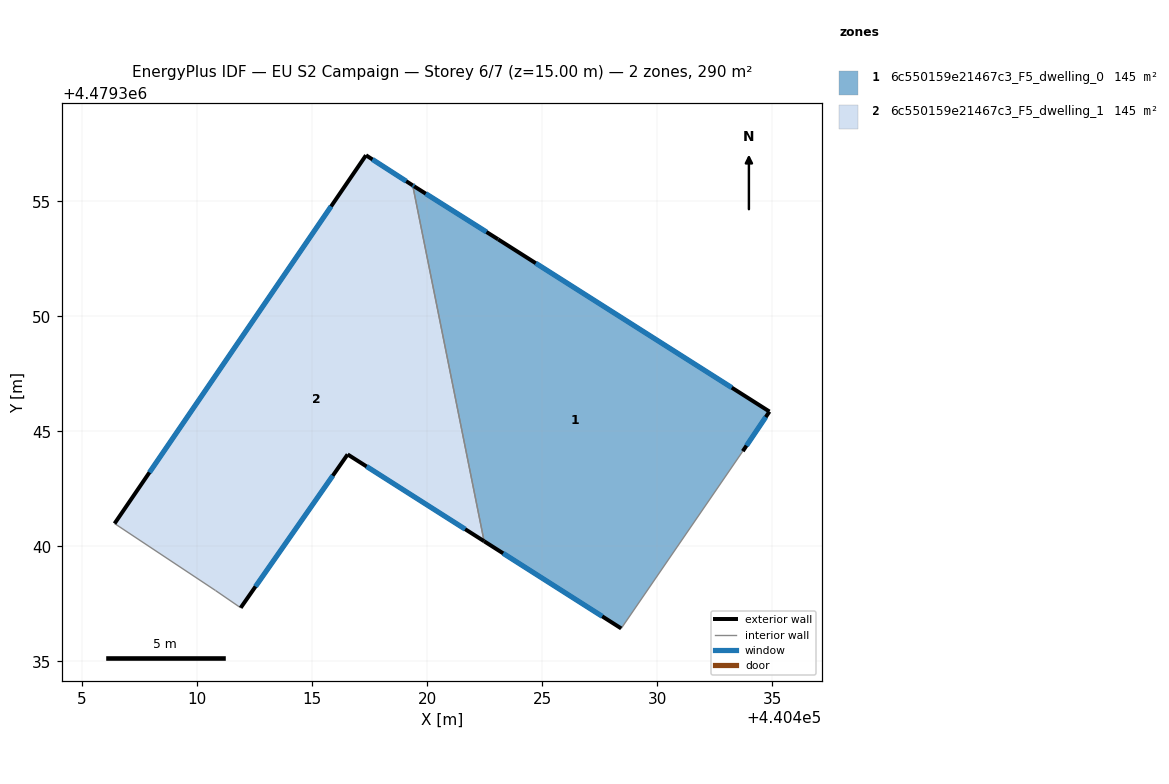
=== STOREY PLAN SPEC (per zone: floor XY polygon, exterior-wall plan segments, windows/doors) ===
zone 1: 6c550159e21467c3_F5_dwelling_0  (145.2 m²)
  floor: (440434.88, 4479345.86) (440433.72, 4479344.14) (440428.43, 4479336.43) (440422.47, 4479340.22) (440419.37, 4479355.69) (440419.43, 4479355.65) (440423.08, 4479353.35)
  exterior wall: (440422.47, 4479340.22) – (440428.43, 4479336.43)  [7.1 m]
    window: (440423.30, 4479339.70) – (440427.61, 4479336.96)  [11.1 m²]
  exterior wall: (440419.43, 4479355.65) – (440419.37, 4479355.69)  [0.1 m]
    window: (440419.42, 4479355.66) – (440419.38, 4479355.69)  [0.1 m²]
  exterior wall: (440423.08, 4479353.35) – (440419.43, 4479355.65)  [4.3 m]
    window: (440422.58, 4479353.67) – (440419.94, 4479355.33)  [6.8 m²]
  exterior wall: (440434.88, 4479345.86) – (440423.08, 4479353.35)  [14.0 m]
    window: (440433.24, 4479346.90) – (440424.72, 4479352.31)  [21.9 m²]
  exterior wall: (440433.72, 4479344.14) – (440434.88, 4479345.86)  [2.1 m]
    window: (440433.88, 4479344.38) – (440434.72, 4479345.62)  [3.2 m²]
  interior walls: 2
zone 2: 6c550159e21467c3_F5_dwelling_1  (145.2 m²)
  floor: (440419.37, 4479355.69) (440422.47, 4479340.22) (440416.54, 4479344.00) (440411.89, 4479337.33) (440410.79, 4479338.08) (440406.41, 4479340.99) (440417.34, 4479357.00)
  exterior wall: (440417.34, 4479357.00) – (440406.41, 4479340.99)  [19.4 m]
    window: (440415.82, 4479354.78) – (440407.93, 4479343.21)  [30.3 m²]
  exterior wall: (440419.37, 4479355.69) – (440417.34, 4479357.00)  [2.4 m]
    window: (440419.09, 4479355.87) – (440417.62, 4479356.82)  [3.8 m²]
  exterior wall: (440416.54, 4479344.00) – (440422.47, 4479340.22)  [7.0 m]
    window: (440417.36, 4479343.47) – (440421.65, 4479340.75)  [11.0 m²]
  exterior wall: (440411.89, 4479337.33) – (440416.54, 4479344.00)  [8.1 m]
    window: (440412.54, 4479338.26) – (440415.89, 4479343.07)  [12.7 m²]
  interior walls: 3

=== DERIVED (storey summary) ===
Building: EU S2 Campaign
Storey: 6 of 7  (floor level z = 15.00 m)
Storey gross floor area: 290.3 m²
Zones on this storey: 2
  - 6c550159e21467c3_F5_dwelling_0: floor 145.2 m²; exterior wall 27.5 m (82.5 m²); 5 window(s) 43.1 m²; WWR 52.2%
  - 6c550159e21467c3_F5_dwelling_1: floor 145.2 m²; exterior wall 37.0 m (110.9 m²); 4 window(s) 57.9 m²; WWR 52.2%
Zone adjacency (shared interzone walls):
  - 6c550159e21467c3_F5_dwelling_0 ↔ 6c550159e21467c3_F5_dwelling_1